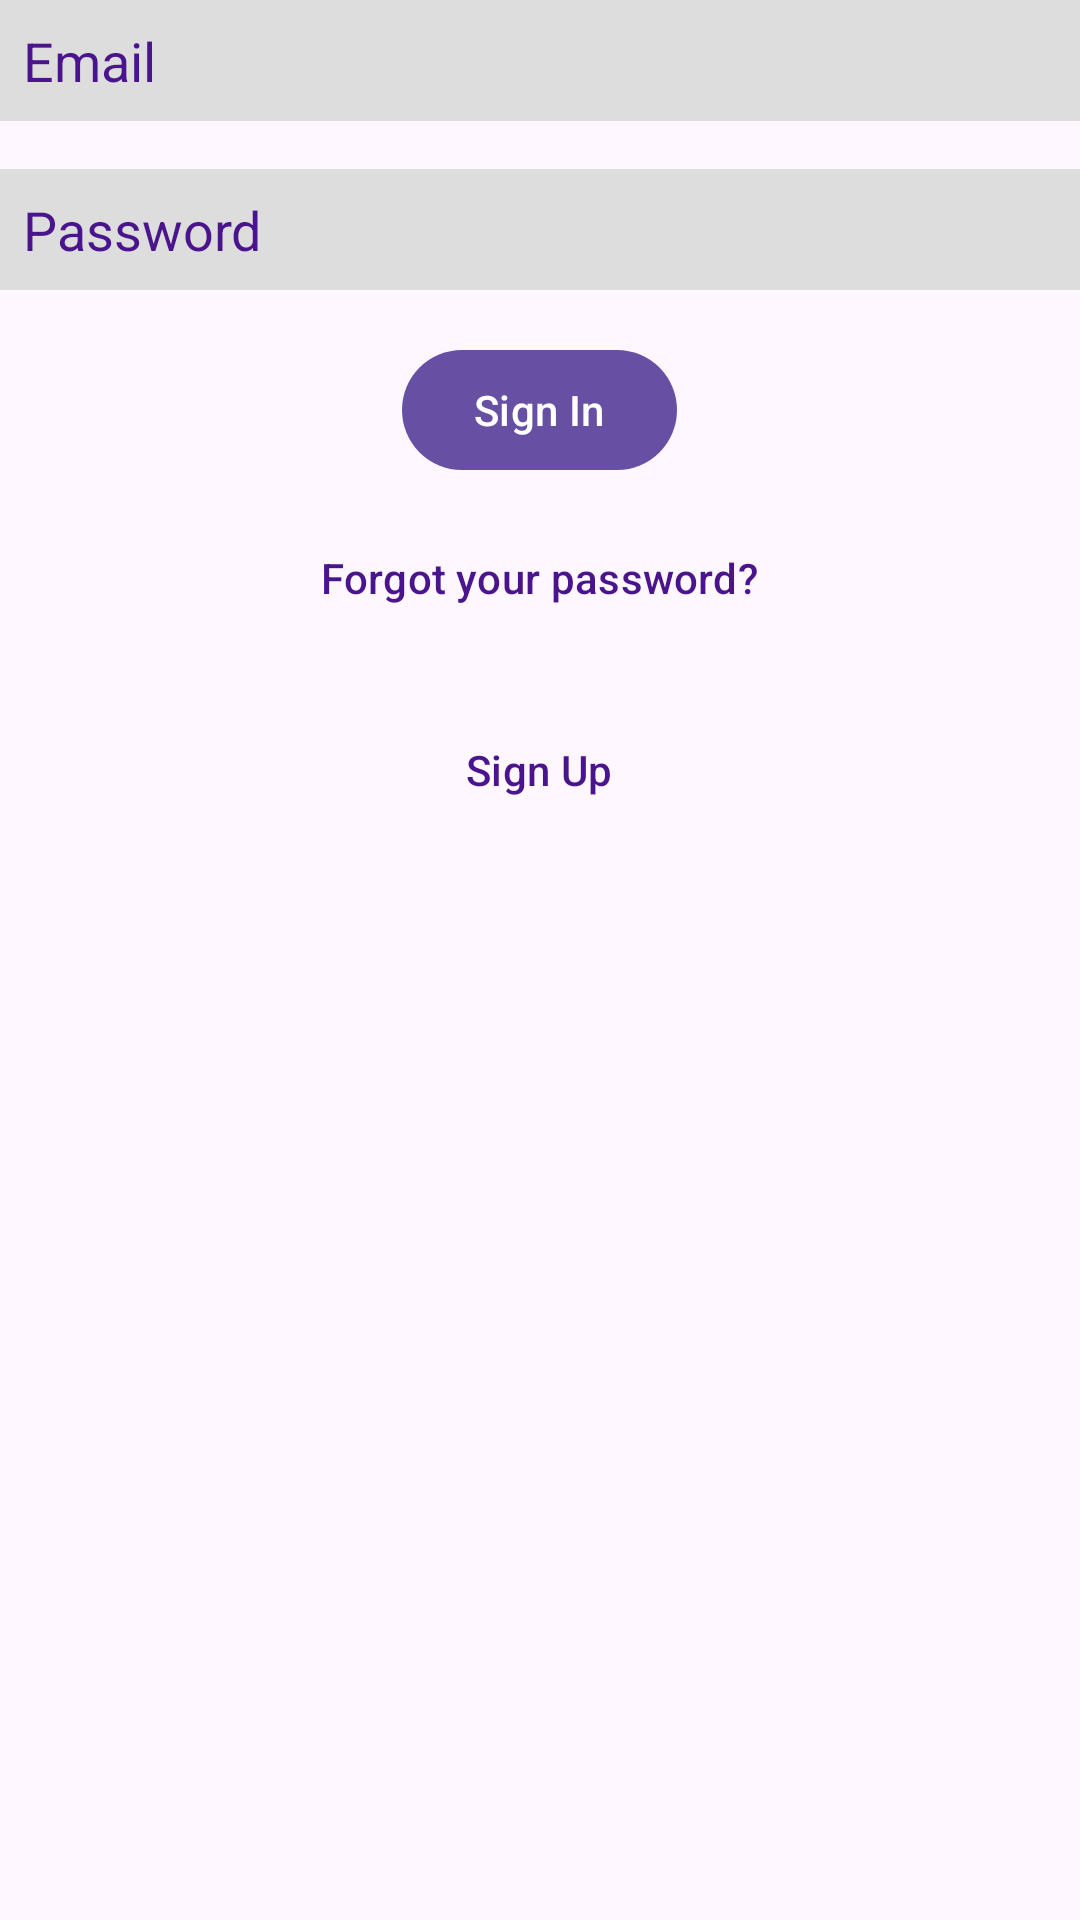

Here is an Android app screen rendered from its layout file. Give the layout XML and the strings, colors and styles it references.
<!-- AndroidManifest.xml: activity theme Theme.Material3.Light.NoActionBar -->
<!-- res/layout/activity_login.xml -->
<?xml version="1.0" encoding="utf-8"?>
<ScrollView xmlns:android="http://schemas.android.com/apk/res/android"
    xmlns:tools="http://schemas.android.com/tools"
    android:layout_width="match_parent"
    android:layout_height="wrap_content"
    android:layout_gravity="center">

    <LinearLayout
        android:layout_width="match_parent"
        android:layout_height="wrap_content"
        android:gravity="center"
        android:orientation="vertical"
        android:paddingLeft="@dimen/activity_horizontal_margin"
        android:paddingRight="@dimen/activity_horizontal_margin"
        tools:context=".ui.authentication.LoginActivity">

        <EditText
            android:id="@+id/email"
            android:layout_width="match_parent"
            android:layout_height="wrap_content"
            android:background="#ddd"
            android:hint="@string/email"
            android:padding="8dp"
            android:singleLine="true"
            android:textColorHint="#4a148c" />

        <EditText
            android:id="@+id/password"
            android:layout_width="match_parent"
            android:layout_height="wrap_content"
            android:layout_marginTop="16dp"
            android:background="#ddd"
            android:hint="@string/password"
            android:padding="8dp"
            android:inputType="textPassword"
            android:singleLine="true"
            android:textColorHint="#4a148c" />

        <ProgressBar
            android:id="@+id/progressBar"
            android:visibility="gone"
            android:layout_width="wrap_content"
            android:layout_height="wrap_content" />

        <Button
            android:id="@+id/signin_button"
            android:layout_width="wrap_content"
            android:layout_height="wrap_content"
            android:layout_gravity="center"
            android:layout_marginTop="16dp"
            android:text="@string/sign_in"
            android:textColor="#fff" />

        <Button
            android:id="@+id/forgot_password_button"
            android:layout_width="wrap_content"
            android:layout_height="wrap_content"
            android:layout_margin="8dp"
            android:background="@android:color/transparent"
            android:text="@string/forgot_your_password"
            android:textColor="#4a148c" />

        <Button
            android:id="@+id/goto_signup_button"
            android:layout_width="wrap_content"
            android:layout_height="wrap_content"
            android:layout_margin="8dp"
            android:background="@android:color/transparent"
            android:text="@string/sign_up"
            android:textColor="#4a148c" />
    </LinearLayout>
</ScrollView>
<!-- resources referenced by this layout -->
<resources>
  <string name="email">Email</string>
  <string name="forgot_your_password">Forgot your password?</string>
  <string name="password">Password</string>
  <string name="sign_in">Sign In</string>
  <string name="sign_up">Sign Up</string>
</resources>
